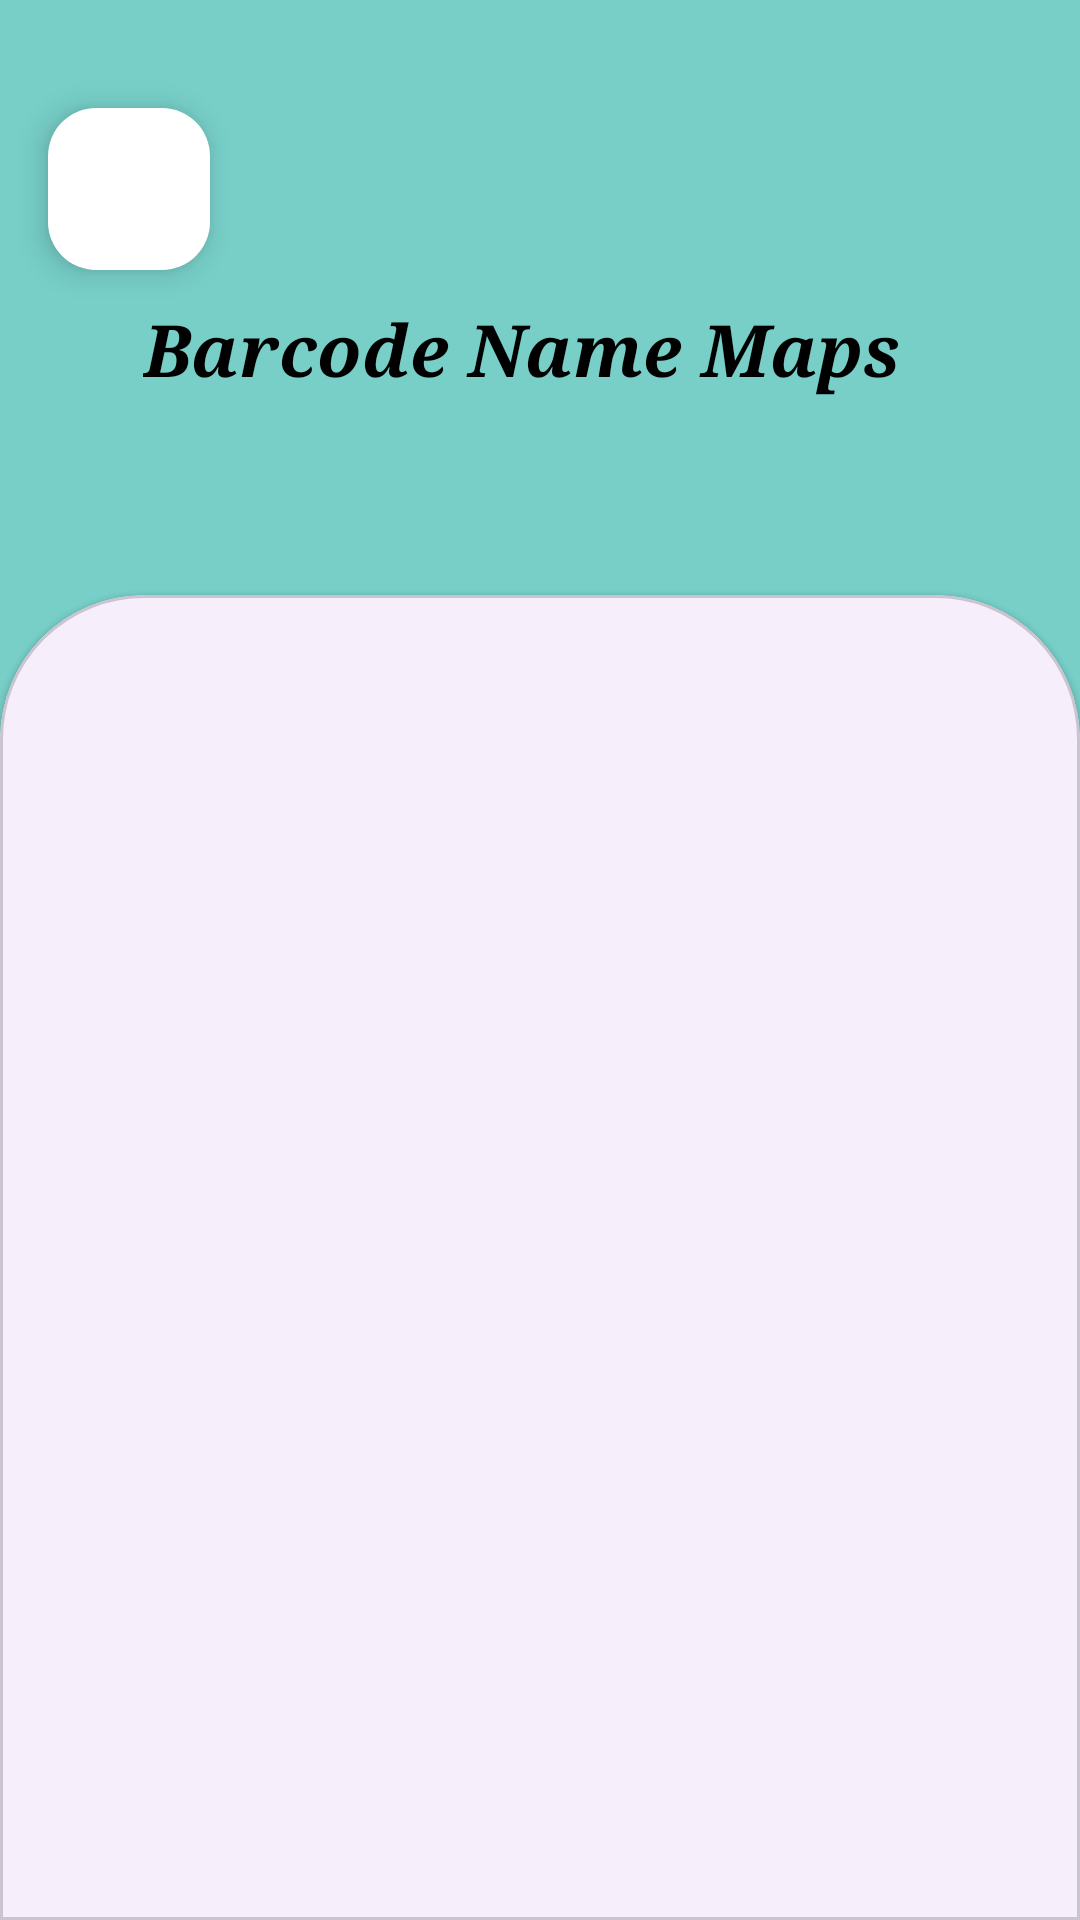

Here is an Android app screen rendered from its layout file. Give the layout XML and the strings, colors and styles it references.
<!-- AndroidManifest.xml: application theme Theme.MyApplication -->
<!-- res/layout/activity_bar_code_name_maps.xml -->
<?xml version="1.0" encoding="utf-8"?>
<androidx.constraintlayout.widget.ConstraintLayout xmlns:android="http://schemas.android.com/apk/res/android"
    xmlns:app="http://schemas.android.com/apk/res-auto"
    xmlns:tools="http://schemas.android.com/tools"
    android:layout_width="match_parent"
    android:layout_height="match_parent"
    android:background="@color/app_theme"
    tools:context=".barCodeNameMaps">

    <androidx.constraintlayout.widget.Guideline
        android:id="@+id/guideline3"
        android:layout_width="wrap_content"
        android:layout_height="wrap_content"
        android:orientation="horizontal"
        app:layout_constraintGuide_percent="0.31" />

    <com.google.android.material.floatingactionbutton.FloatingActionButton
        android:id="@+id/backbutton"
        android:layout_width="61dp"
        android:layout_height="54dp"
        android:layout_marginStart="16dp"
        android:layout_marginTop="36dp"
        android:clickable="true"
        android:contentDescription="@string/backbutton"
        app:backgroundTint="@color/white"
        app:layout_constraintStart_toStartOf="parent"
        app:layout_constraintTop_toTopOf="parent"
        app:srcCompat="@drawable/baseline_arrow_back_ios_new_24"
        app:tint="@color/app_theme" />

    <TextView
        android:id="@+id/textView6"
        android:layout_width="265dp"
        android:layout_height="54dp"
        android:fontFamily="serif"
        android:text="Barcode Name Maps"
        android:textColor="@color/black"
        android:textSize="24sp"
        android:textStyle="bold|italic"
        app:layout_constraintBottom_toTopOf="@+id/guideline3"
        app:layout_constraintEnd_toEndOf="parent"
        app:layout_constraintStart_toStartOf="parent"
        app:layout_constraintTop_toTopOf="parent"
        app:layout_constraintVertical_bias="0.693" />


    <com.google.android.material.card.MaterialCardView
        style="@style/custom_card_view_style"
        android:layout_width="match_parent"
        android:layout_height="0dp"
        app:layout_constraintBottom_toBottomOf="parent"
        app:layout_constraintEnd_toEndOf="parent"
        app:layout_constraintHorizontal_bias="0.0"
        app:layout_constraintStart_toStartOf="parent"
        app:layout_constraintTop_toTopOf="@+id/guideline3"
        app:layout_constraintVertical_bias="0.0">


        <androidx.constraintlayout.widget.ConstraintLayout
            android:layout_width="match_parent"
            android:layout_height="484dp"
            android:accessibilityLiveRegion="none">

            <ScrollView
                android:id="@+id/scrollView2"
                android:layout_width="365dp"
                android:layout_height="397dp"
                android:layout_weight="1"
                app:layout_constraintBottom_toBottomOf="parent"
                app:layout_constraintEnd_toEndOf="parent"
                app:layout_constraintHorizontal_bias="0.529"
                app:layout_constraintStart_toStartOf="parent"
                app:layout_constraintTop_toTopOf="parent"
                app:layout_constraintVertical_bias="0.067">

                <LinearLayout
                    android:id="@+id/barcodeContainer"
                    android:layout_width="match_parent"
                    android:layout_height="wrap_content"
                    android:orientation="vertical" />

            </ScrollView>

            <Button
                android:id="@+id/downloadButton"
                android:layout_width="209dp"
                android:layout_height="59dp"
                android:text="Download Name - Maps"
                android:backgroundTint="@color/app_theme"
                app:cornerRadius="16dp"
                android:layout_marginTop="20dp"
                app:layout_constraintBottom_toBottomOf="parent"
                app:layout_constraintEnd_toEndOf="parent"
                app:layout_constraintStart_toStartOf="parent"
                app:layout_constraintTop_toBottomOf="@+id/scrollView2" />


        </androidx.constraintlayout.widget.ConstraintLayout>


    </com.google.android.material.card.MaterialCardView>
</androidx.constraintlayout.widget.ConstraintLayout>
<!-- resources referenced by this layout -->
<resources>
  <color name="app_theme">#77cfc8</color>
  <color name="black">#FF000000</color>
  <color name="white">#FFFFFFFF</color>
  <string name="backbutton">backbutton</string>
  <style name="custom_card_view_style" parent="Widget.MaterialComponents.CardView">
  
         <item name="shapeAppearanceOverlay">@style/custom_card_view</item>
  
  
     </style>
  <style name="Theme.MyApplication" parent="Base.Theme.MyApplication" />
  <style name="custom_card_view" parent="">
          <item name="cornerFamily">rounded</item>
          <item name="cornerSizeTopRight">48dp</item>
          <item name="cornerSizeTopLeft">48dp</item>
          <item name="cornerSizeBottomLeft">0dp</item>
          <item name="cornerSizeBottomRight">0dp</item>
      </style>
  <style name="Base.Theme.MyApplication" parent="Theme.Material3.DayNight.NoActionBar">
          
          
  
      </style>
</resources>
